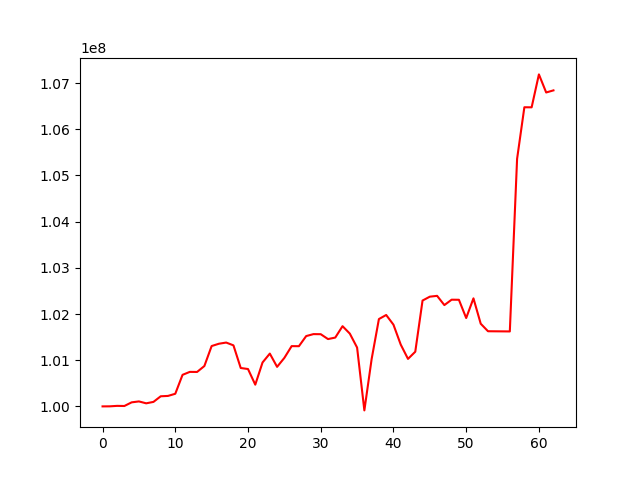

Values plotted in this chart, from the file beside it:
, 0
0, 100000000
1, 100001287
2, 100011219
3, 100008535
4, 100087512
5, 100107619
6, 100066392
7, 100097280
8, 100218994
9, 100226706
10, 100273168
11, 100683224
12, 100747119
13, 100745740
14, 100873763
15, 101306645
16, 101356593
17, 101382214
18, 101321495
19, 100831421
20, 100809095
21, 100470359
22, 100951202
23, 101143157
24, 100856143
25, 101050349
26, 101304796
27, 101303384
28, 101522603
29, 101565002
30, 101563201
31, 101457609
32, 101490239
33, 101736837
34, 101575804
35, 101273954
36, 99913192
37, 101025196
38, 101891014
39, 101979221
40, 101769310
41, 101338533
42, 101028502
43, 101183829
44, 102291893
45, 102375686
46, 102393583
47, 102193695
48, 102310245
49, 102308481
50, 101913394
51, 102339277
52, 101789967
53, 101627191
54, 101625767
55, 101624343
56, 101622919
57, 105359555
58, 106477253
59, 106475744
... 3 more rows
